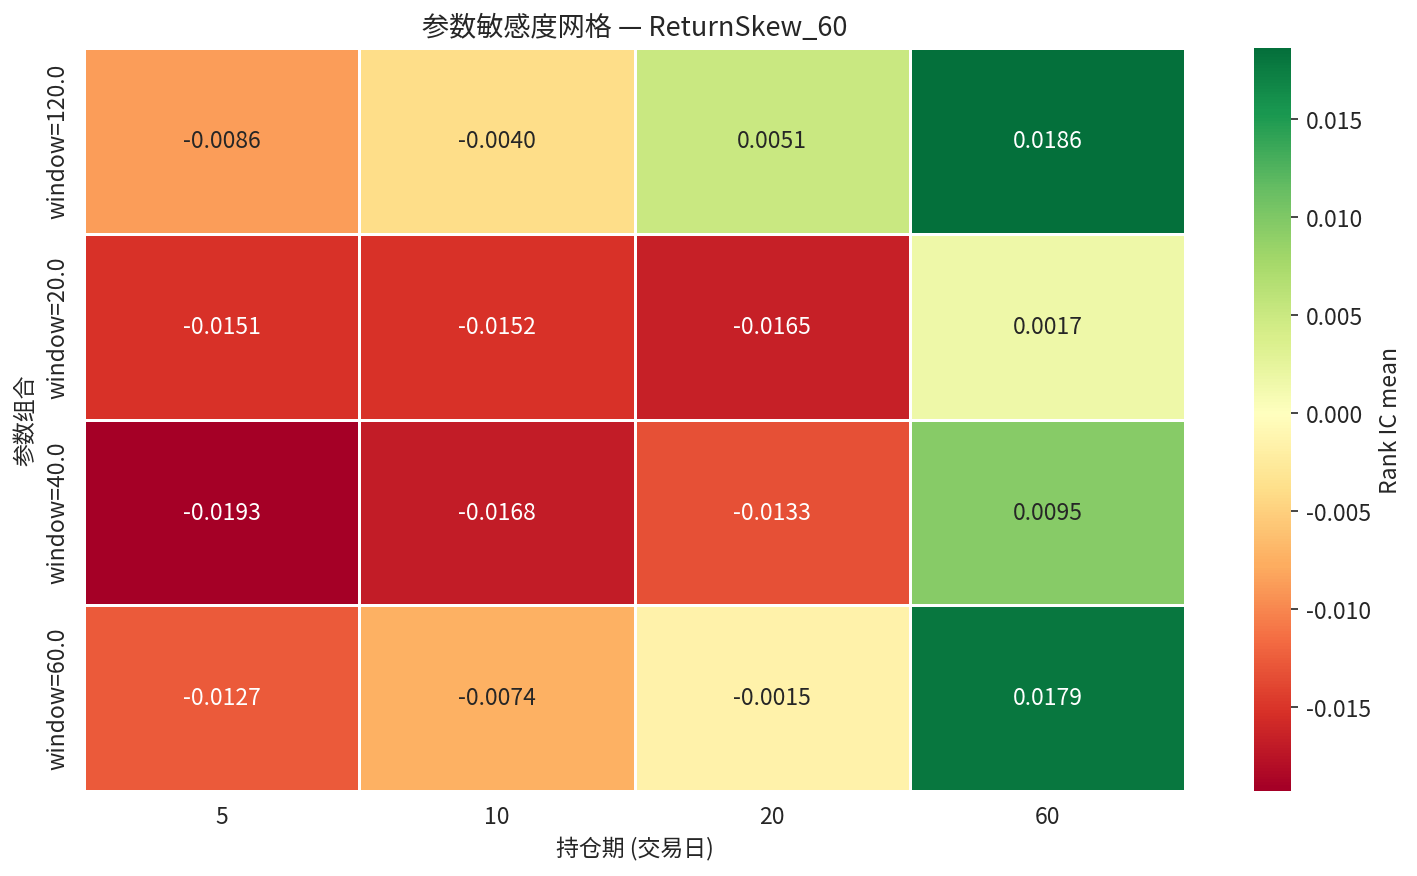

Values plotted in this chart, from the file beside it:
param_label, 5, 10, 20, 60
window=120.0, -0.008631, -0.003997, 0.005108, 0.01862
window=20.0, -0.01514, -0.01516, -0.01654, 0.001698
window=40.0, -0.01926, -0.01676, -0.01329, 0.009546
window=60.0, -0.01268, -0.007366, -0.001513, 0.01788
